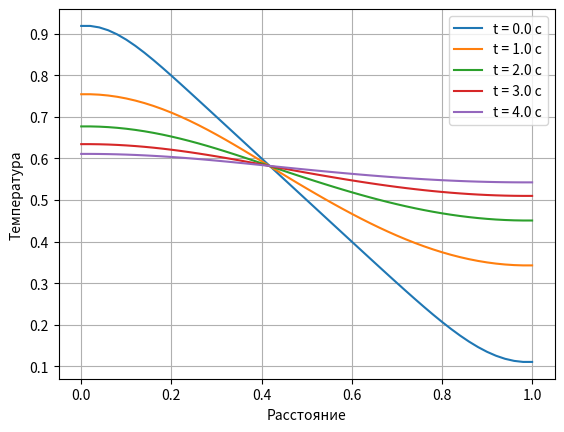

Generate this figure with matplotlib:
import numpy as np
import matplotlib.pyplot as plt

dx = 0.02 #
dt = 0.001 

D_1 = 0.1 
D_2 = 0.2

tmax = 5.0 
L = 1.0 

x = np.arange(0,1+dx,dx).round(3) # Массив с отрезками расстояния
t = np.arange(0,tmax+dt,dt).round(3) # Массив с отрезками времени
nx = len(x) # Количество шагов по x
nt = len(t) # Количество шагов по t

# Начальные и граничные условия
initialConditions = np.arange(L,0-dx,-dx).round(3)
boundaryConditions = [0,0]

# Создание нулевой матрицы
T = np.zeros((nx, nt))

# Задание начальных и граничных условий
T[:, 0] = initialConditions

# Расчет температуры, явная схема
for j in range(1, nt):
    # Первая половина отрезка
    for i in range(1, (int)(nx/2)):
        T[i, j] = D_1 * T[i-1, j-1] + (1 - 2 * D_1) * T[i, j-1] + D_1 * T[i+1, j-1]
    # Вторая половина отрезка
    for i in range((int)(nx/2), nx-1):
        T[i, j] = D_2 * T[i-1, j-1] + (1 - 2 * D_2) * T[i, j-1] + D_2 * T[i+1, j-1]
    # Граничные условия
    T[0,j] = T[1,j]
    T[-1, j] = T[-2, j]

# Вывод графика
t = np.arange(0,tmax+dt,dt*1000).round(3)
for j in range (100, nt, 1000):
    plt.plot(x, T[:,j])

plt.legend([f't = {value} с' for value in t])
plt.xlabel('Расстояние')
plt.ylabel('Температура')
plt.grid(axis = 'both')
plt.show()
